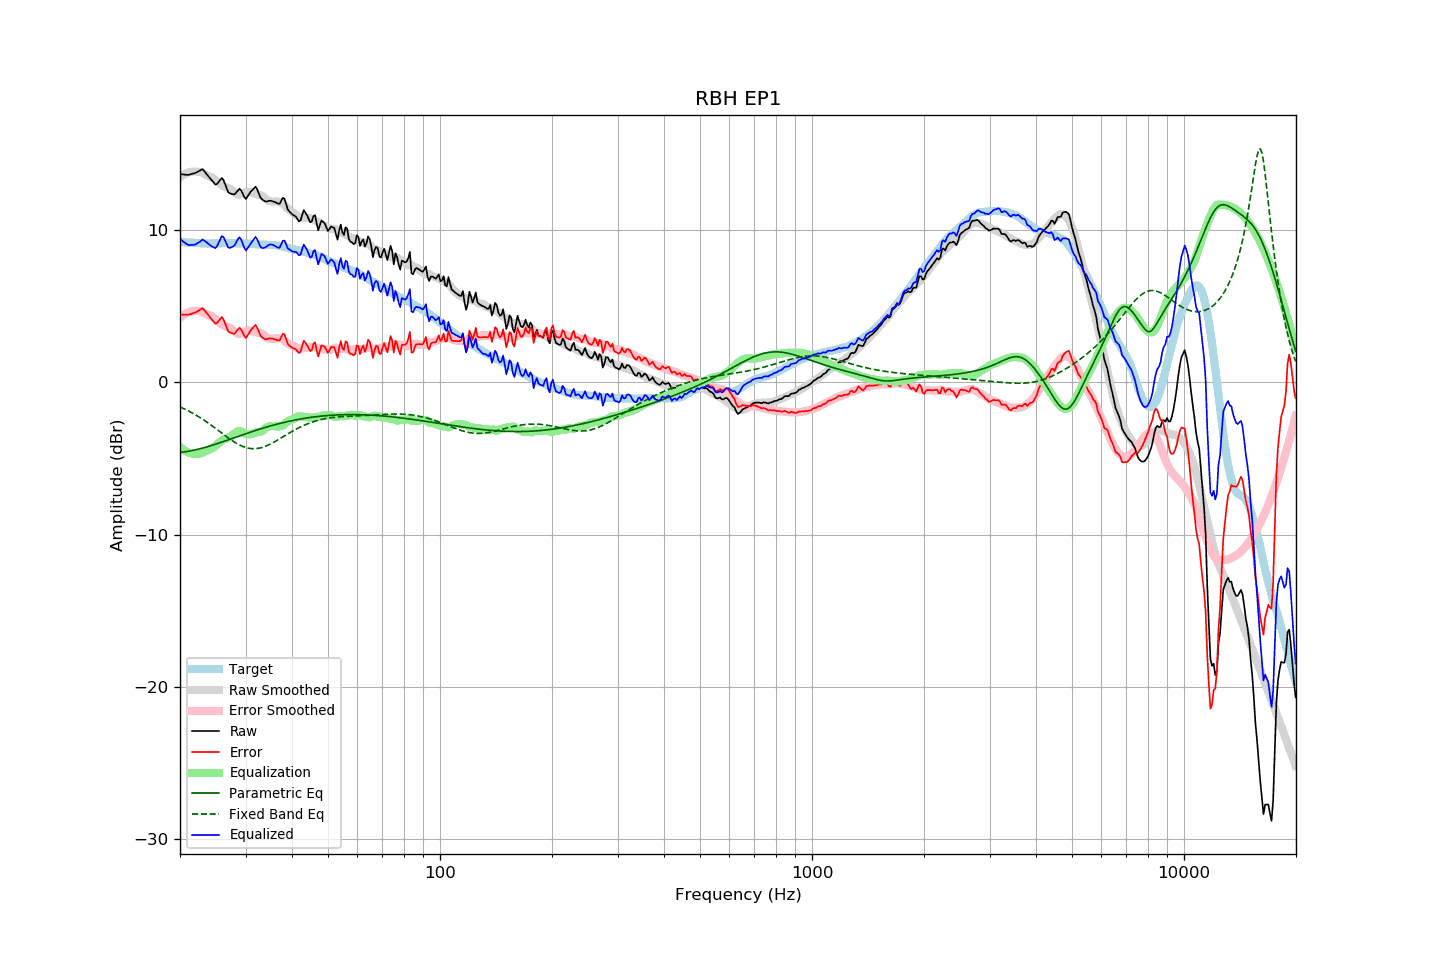

The data file committed next to this chart (first rows):
frequency, raw, error, smoothed, error_smoothed, equalization, parametric_eq, fixed_band_eq, equalized_raw, equalized_smoothed, target
20.00, 13.67, 4.45, 13.47, 4.24, -4.24, -4.59, -1.61, 9.43, 9.23, 9.22
20.20, 13.66, 4.45, 13.55, 4.33, -4.33, -4.58, -1.65, 9.33, 9.22, 9.21
20.40, 13.65, 4.45, 13.62, 4.41, -4.41, -4.57, -1.70, 9.24, 9.21, 9.20
20.61, 13.64, 4.44, 13.68, 4.48, -4.48, -4.56, -1.75, 9.16, 9.20, 9.20
20.81, 13.63, 4.45, 13.73, 4.54, -4.54, -4.54, -1.80, 9.09, 9.19, 9.18
21.02, 13.62, 4.44, 13.77, 4.59, -4.59, -4.52, -1.86, 9.03, 9.18, 9.18
21.23, 13.65, 4.48, 13.80, 4.63, -4.63, -4.50, -1.91, 9.02, 9.18, 9.17
21.44, 13.68, 4.50, 13.83, 4.66, -4.66, -4.48, -1.97, 9.02, 9.17, 9.18
21.66, 13.71, 4.54, 13.84, 4.68, -4.68, -4.46, -2.03, 9.03, 9.16, 9.17
21.87, 13.73, 4.57, 13.85, 4.69, -4.69, -4.44, -2.09, 9.04, 9.16, 9.16
22.09, 13.77, 4.62, 13.85, 4.70, -4.70, -4.42, -2.15, 9.08, 9.15, 9.15
22.31, 13.83, 4.68, 13.83, 4.69, -4.69, -4.39, -2.21, 9.14, 9.15, 9.15
22.54, 13.89, 4.75, 13.83, 4.69, -4.69, -4.37, -2.28, 9.20, 9.14, 9.14
22.76, 13.94, 4.81, 13.80, 4.66, -4.66, -4.34, -2.34, 9.28, 9.14, 9.13
22.99, 14.00, 4.88, 13.75, 4.62, -4.62, -4.31, -2.41, 9.38, 9.13, 9.12
23.22, 13.88, 4.77, 13.69, 4.56, -4.56, -4.28, -2.48, 9.32, 9.13, 9.11
23.45, 13.75, 4.63, 13.63, 4.51, -4.51, -4.25, -2.55, 9.24, 9.13, 9.12
23.69, 13.62, 4.51, 13.58, 4.46, -4.46, -4.22, -2.63, 9.16, 9.12, 9.11
23.92, 13.49, 4.38, 13.54, 4.42, -4.42, -4.19, -2.70, 9.07, 9.12, 9.11
24.16, 13.37, 4.25, 13.50, 4.38, -4.38, -4.16, -2.77, 8.99, 9.12, 9.12
24.40, 13.24, 4.11, 13.45, 4.32, -4.32, -4.13, -2.85, 8.92, 9.12, 9.13
24.65, 13.12, 3.99, 13.38, 4.25, -4.25, -4.09, -2.93, 8.87, 9.12, 9.13
24.89, 12.99, 3.86, 13.30, 4.17, -4.17, -4.06, -3.01, 8.82, 9.13, 9.13
25.14, 13.02, 3.90, 13.21, 4.09, -4.09, -4.02, -3.09, 8.94, 9.13, 9.12
25.39, 13.15, 4.03, 13.12, 3.99, -3.99, -3.99, -3.17, 9.16, 9.13, 9.12
25.65, 13.29, 4.17, 13.03, 3.90, -3.90, -3.95, -3.25, 9.39, 9.13, 9.12
25.91, 13.42, 4.29, 12.95, 3.82, -3.82, -3.92, -3.33, 9.60, 9.14, 9.13
26.16, 13.30, 4.15, 12.89, 3.75, -3.75, -3.88, -3.41, 9.55, 9.14, 9.14
26.43, 13.04, 3.89, 12.84, 3.70, -3.70, -3.84, -3.48, 9.33, 9.14, 9.14
26.69, 12.76, 3.62, 12.80, 3.67, -3.67, -3.81, -3.56, 9.10, 9.14, 9.14
26.96, 12.48, 3.35, 12.77, 3.63, -3.63, -3.77, -3.64, 8.85, 9.14, 9.13
27.23, 12.41, 3.28, 12.71, 3.58, -3.58, -3.73, -3.71, 8.84, 9.14, 9.13
27.50, 12.38, 3.25, 12.64, 3.51, -3.51, -3.70, -3.79, 8.87, 9.14, 9.13
27.77, 12.35, 3.21, 12.56, 3.43, -3.43, -3.66, -3.86, 8.93, 9.14, 9.14
28.05, 12.35, 3.21, 12.48, 3.34, -3.34, -3.62, -3.92, 9.01, 9.14, 9.14
28.33, 12.47, 3.35, 12.40, 3.26, -3.26, -3.58, -3.99, 9.21, 9.14, 9.12
28.62, 12.60, 3.48, 12.34, 3.20, -3.20, -3.55, -4.05, 9.40, 9.14, 9.12
28.90, 12.72, 3.59, 12.32, 3.19, -3.19, -3.51, -4.10, 9.53, 9.13, 9.13
29.19, 12.61, 3.48, 12.35, 3.22, -3.22, -3.47, -4.15, 9.39, 9.13, 9.13
29.48, 12.39, 3.27, 12.40, 3.28, -3.28, -3.44, -4.20, 9.11, 9.13, 9.12
29.78, 12.17, 3.05, 12.46, 3.33, -3.33, -3.40, -4.24, 8.84, 9.12, 9.12
30.08, 12.04, 2.91, 12.50, 3.38, -3.38, -3.36, -4.27, 8.67, 9.12, 9.13
30.38, 12.21, 3.08, 12.51, 3.40, -3.40, -3.33, -4.30, 8.81, 9.11, 9.12
30.68, 12.37, 3.27, 12.51, 3.40, -3.40, -3.29, -4.32, 8.97, 9.11, 9.10
30.99, 12.53, 3.43, 12.49, 3.39, -3.39, -3.26, -4.34, 9.14, 9.10, 9.10
31.30, 12.64, 3.55, 12.46, 3.37, -3.37, -3.22, -4.35, 9.27, 9.09, 9.09
31.61, 12.74, 3.66, 12.42, 3.33, -3.33, -3.19, -4.35, 9.41, 9.09, 9.08
31.93, 12.85, 3.78, 12.38, 3.30, -3.30, -3.15, -4.35, 9.55, 9.08, 9.07
32.24, 12.67, 3.59, 12.35, 3.27, -3.27, -3.12, -4.34, 9.40, 9.07, 9.07
32.57, 12.41, 3.36, 12.32, 3.25, -3.25, -3.08, -4.32, 9.16, 9.07, 9.05
32.89, 12.15, 3.10, 12.30, 3.23, -3.23, -3.05, -4.30, 8.92, 9.06, 9.05
33.22, 12.02, 2.97, 12.25, 3.20, -3.20, -3.02, -4.27, 8.83, 9.06, 9.05
33.55, 11.95, 2.91, 12.17, 3.12, -3.12, -2.99, -4.24, 8.83, 9.05, 9.04
33.89, 11.88, 2.83, 12.07, 3.03, -3.03, -2.95, -4.20, 8.85, 9.05, 9.05
34.23, 11.88, 2.85, 11.99, 2.94, -2.94, -2.92, -4.15, 8.94, 9.04, 9.03
34.57, 11.91, 2.88, 11.93, 2.89, -2.89, -2.89, -4.11, 9.02, 9.04, 9.03
34.92, 11.93, 2.91, 11.90, 2.87, -2.87, -2.86, -4.06, 9.06, 9.03, 9.02
35.27, 11.91, 2.88, 11.88, 2.86, -2.86, -2.83, -4.00, 9.05, 9.02, 9.03
35.62, 11.88, 2.87, 11.87, 2.86, -2.86, -2.80, -3.95, 9.02, 9.01, 9.01
35.97, 11.84, 2.83, 11.88, 2.88, -2.88, -2.77, -3.89, 8.96, 9.00, 9.01
... 635 more rows
